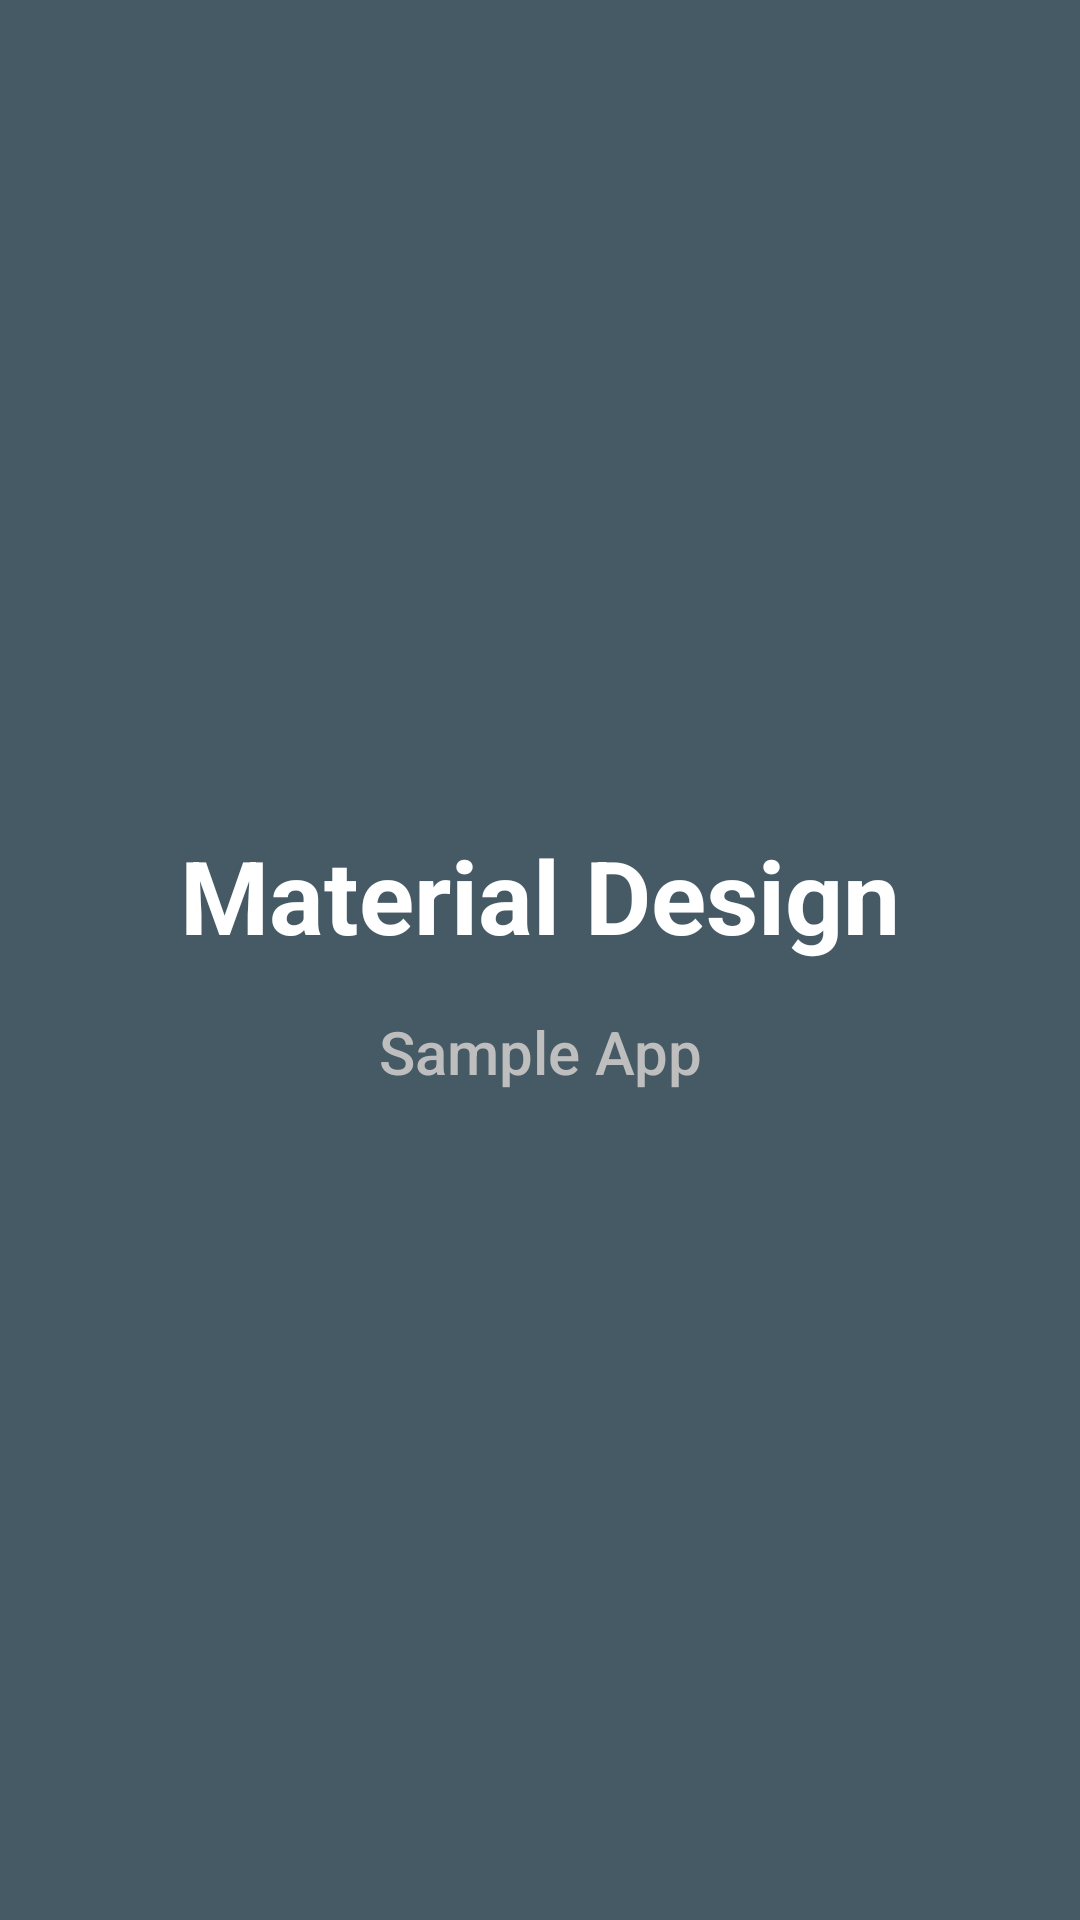

The Android layout XML behind this screen, and the referenced resources:
<!-- AndroidManifest.xml: application theme MyTheme -->
<!-- res/layout/activity_launch_screen.xml -->
<FrameLayout xmlns:android="http://schemas.android.com/apk/res/android"
    xmlns:tools="http://schemas.android.com/tools"
    android:layout_width="match_parent"
    android:layout_height="match_parent"
    android:background="@color/blue_grey"
    tools:context="com.ndroidpro.material.activities.LaunchScreenActivity">

    <ImageView
        android:layout_width="match_parent"
        android:layout_height="match_parent"
        android:background="@drawable/splash_img" />

    <LinearLayout
        android:layout_width="match_parent"
        android:layout_height="wrap_content"
        android:layout_gravity="center"
        android:orientation="vertical">

        <TextView
            style="@style/TextAppearance.AppCompat.Display1"
            android:layout_width="match_parent"
            android:layout_height="wrap_content"
            android:gravity="center"
            android:text="Material Design"
            android:textColor="@android:color/primary_text_dark"
            android:textStyle="bold" />

        <TextView
            style="@style/TextAppearance.AppCompat.Title"
            android:layout_width="match_parent"
            android:layout_height="wrap_content"
            android:layout_marginTop="16dp"
            android:gravity="center"
            android:text="Sample App"
            android:textColor="@android:color/secondary_text_dark" />
    </LinearLayout>


</FrameLayout>
<!-- resources referenced by this layout -->
<resources>
  <color name="blue_grey">#455A64</color>
  <style name="MyTheme" parent="Base.MyTheme" />
  <style name="Base.MyTheme" parent="Theme.AppCompat.Light.NoActionBar">
          <item name="colorPrimary">@color/primary_500</item>
          <item name="colorPrimaryDark">@color/primary_700</item>
          <item name="colorAccent">@color/accent_500</item>
          <item name="windowActionBar">false</item>
          <item name="windowActionBarOverlay">true</item>
          <item name="windowNoTitle">true</item>
          <item name="android:windowBackground">@color/bg_light</item>
      </style>
  <color name="primary_500">#3F51B5</color>
  <color name="primary_700">#303F9F</color>
  <color name="accent_500">#E91E63</color>
  <color name="bg_light">#FAFAFA</color>
</resources>
